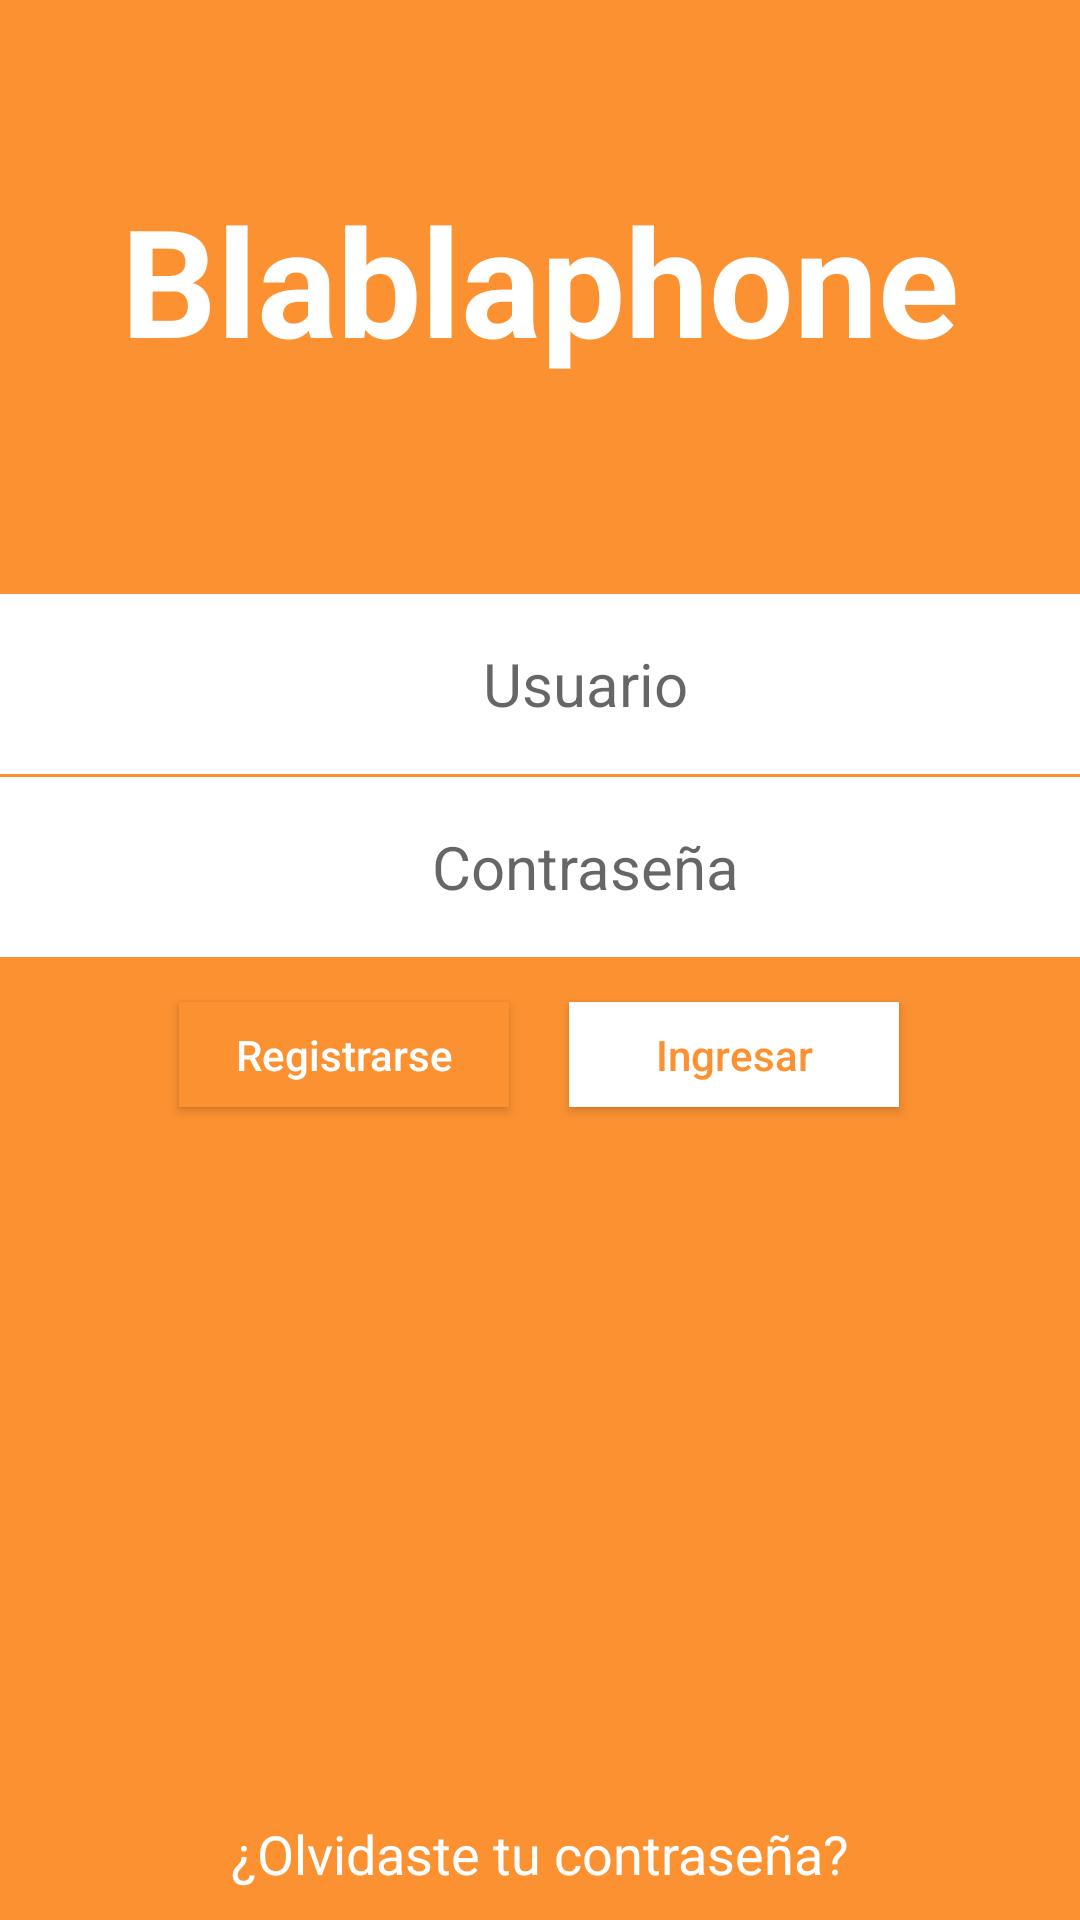

Write the Android layout XML for this screen, with the resource values it uses.
<!-- AndroidManifest.xml: application theme AppTheme -->
<!-- res/layout/activity_login.xml -->
<RelativeLayout xmlns:android="http://schemas.android.com/apk/res/android"
    xmlns:tools="http://schemas.android.com/tools" android:layout_width="match_parent"
    android:layout_height="match_parent"
    tools:context=".login"
    android:background="@color/PrimaryColor">



    <EditText

        android:layout_width="fill_parent"
        android:layout_height="60dp"
        android:id="@+id/editText"
        android:singleLine="true"
        android:hint="Usuario"
        android:textAlignment="center"
        android:typeface="normal"
        android:textSize="20sp"
        android:background="@color/AccentColor"
        android:layout_below="@+id/imageView"
        android:layout_alignParentLeft="true"
        android:layout_alignParentStart="true"
        android:layout_marginTop="55dp"
        android:maxLength="30"
        android:paddingLeft="30dp"
        android:inputType="textEmailAddress" />

    <EditText

        android:layout_width="fill_parent"
        android:layout_height="60dp"
        android:inputType="textPassword"
        android:id="@+id/editText2"
        android:singleLine="true"
        android:hint="Contraseña"
        android:textAlignment="center"
        android:typeface="normal"
        android:textSize="20sp"
        android:background="@color/AccentColor"
        android:layout_alignParentStart="true"
        android:layout_below="@+id/editText"
        android:layout_alignParentLeft="true"
        android:layout_marginTop="1dp"
        android:maxLength="10"
        android:paddingLeft="30dp" />

    <Button
        android:textColor="@color/PrimaryColor"
        android:layout_width="110dp"
        android:layout_height="35dp"
        android:text="@string/ingresar"
        android:id="@+id/button"
        android:background="@color/AccentColor"
        android:textAllCaps="false"
        android:layout_below="@+id/editText2"
        android:layout_alignRight="@+id/textView4"
        android:layout_alignEnd="@+id/textView4"
        android:layout_marginLeft="10dp"
        android:layout_marginTop="15dp"
        android:layout_marginRight="-17dp" />

    <TextView
        android:layout_width="wrap_content"
        android:layout_height="wrap_content"
        android:textAppearance="?android:attr/textAppearanceMedium"
        android:text="¿Olvidaste tu contraseña?"
        android:id="@+id/textView4"
        android:layout_alignParentBottom="true"
        android:layout_centerHorizontal="true"
        android:layout_marginBottom="10dp"
        android:textColor="#ffffffff" />

    <Button
        android:textColor="#ffff"
        android:layout_width="110dp"
        android:layout_height="35dp"
        android:text="@string/registro"
        android:id="@+id/button2"
        android:background="@color/PrimaryColor"
        android:textAllCaps="false"

        android:layout_alignTop="@+id/button"
        android:layout_toLeftOf="@+id/button"
        android:layout_toStartOf="@+id/button"
        android:layout_marginRight="10dp" />

    <TextView
        android:layout_width="300dp"
        android:layout_height="100dp"
        android:id="@+id/imageView"
        android:layout_marginTop="43dp"
        android:layout_alignParentTop="true"
        android:layout_centerHorizontal="true"
        android:text="Blablaphone"
        android:textSize="50sp"
        android:textColor="@color/AccentColor"
        android:gravity="center"
        android:textStyle="bold"
        android:typeface="normal" />

</RelativeLayout>
<!-- resources referenced by this layout -->
<resources>
  <color name="AccentColor">#FFFFFF</color>
  <color name="PrimaryColor">#FB9131</color>
  <string name="ingresar">Ingresar</string>
  <string name="registro">Registrarse</string>
  <style name="AppTheme" parent="Theme.AppCompat.Light.NoActionBar">
  
          <item name="colorPrimary">@color/PrimaryColor</item>
          <item name="colorPrimaryDark">@color/DarkerPrimaryColor</item>
          <item name="colorAccent">@color/AccentColor</item>
          <item name="android:textAllCaps">false</item>
  
          
      </style>
  <color name="DarkerPrimaryColor">#EF6C00</color>
</resources>
